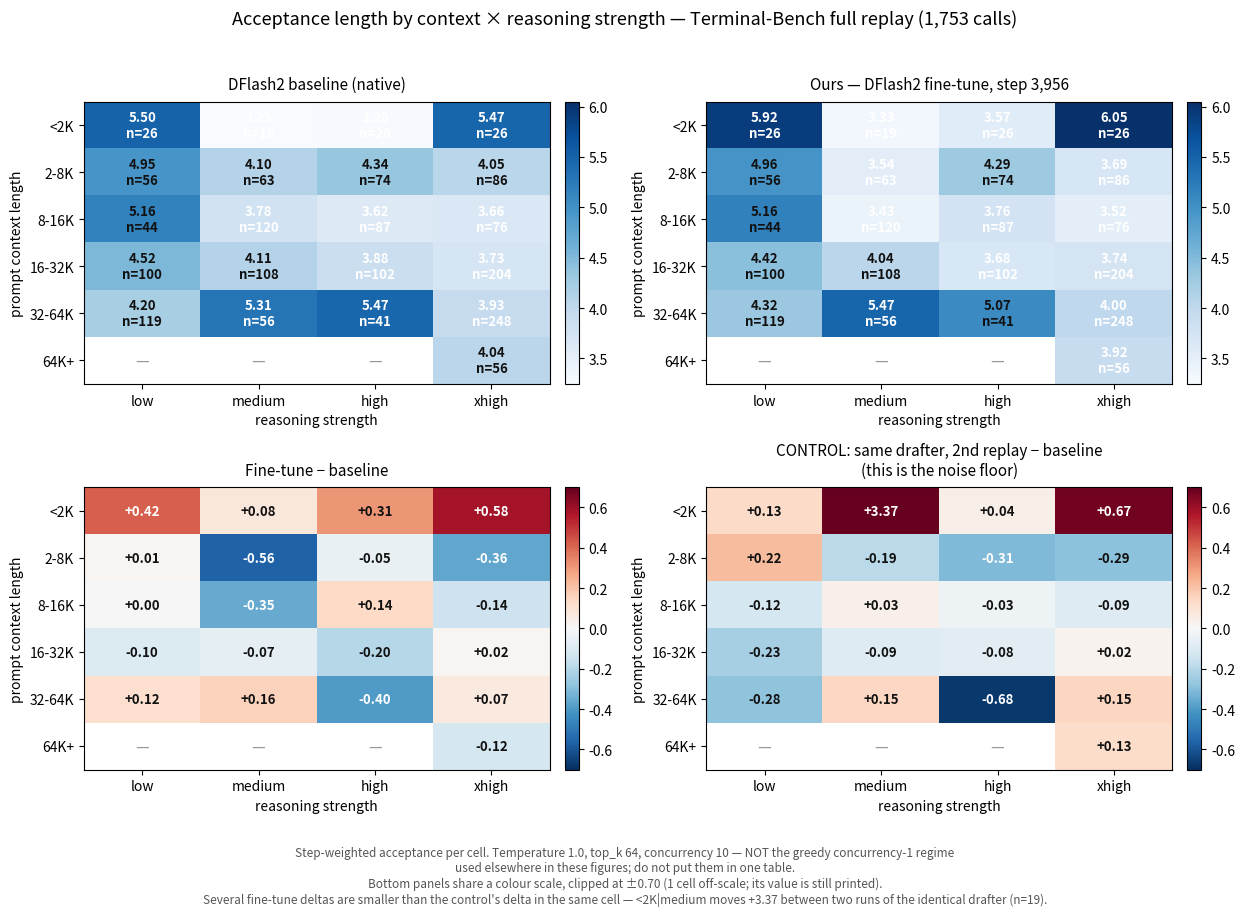

The script that saved this image:
#!/usr/bin/env python3
"""Acceptance heatmaps: context length x reasoning strength.

Our final DFlash2 checkpoint against the native DFlash2 baseline, with the
same-drafter repeat control shown on the same colour scale as a noise floor.

Every number is HARD-CODED below, so this file runs anywhere with no access to
the GPU node, the repo's results/ tree, or any other script.

PROVENANCE -- READ THIS BEFORE QUOTING
--------------------------------------
Source: results/terminal_bench/buckets.json, the FULL 1,753-call frozen
Terminal-Bench replay.  That campaign is **temperature 1.0, top_k 64,
concurrency 10** -- NOT the greedy concurrency-1 sweep that every other figure
in benchmark/plots/ uses.  The two are not comparable and must not share a
table.

There is no updated (greedy, concurrency-1) version of this breakdown: that
sweep was designed around OUTPUT-LENGTH buckets, with per-bucket manifests of
160/120/60/20 calls, and reasoning strength was never a design variable in it.
Producing a greedy context x strength grid would need a new run.

Cells are step-weighted acceptance, 1 + sum(accepted) / sum(steps), pooled over
the calls in that cell.  `dflash2-run-d-32k-mix` is our FINAL checkpoint,
step 3,956.

WHY THE CONTROL PANEL IS NOT OPTIONAL
-------------------------------------
`dflash2-repeat2` is the native DFlash2 drafter replayed a SECOND time on the
same 1,753 calls.  Its cell-level deltas against the first pass are the noise
floor, and they are large: `<2K|medium` moves +3.372 between two runs of the
identical drafter, on n=19 calls.  Several fine-tune deltas are smaller than the
control's delta in the same cell.  Show the two bottom panels together or not at
all -- the top-right panel alone invites reading structure that the control says
is not there.

Cell counts range from 19 to 248 calls.  The `64K+` row exists only at xhigh.

USAGE
-----
  uv run --with matplotlib python benchmark/plots/slide_heatmap.py
  uv run python benchmark/plots/slide_heatmap.py --table-only
"""
from __future__ import annotations

import argparse
import os
import sys

CTX = ["<2K", "2-8K", "8-16K", "16-32K", "32-64K", "64K+"]
SEG = ["low", "medium", "high", "xhigh"]

# (step-weighted acceptance, n calls); None where the cell is empty.
CELLS = {
    "dflash2": {
        "<2K":    [(5.502, 26), (3.248, 19), (3.261, 26), (5.470, 26)],
        "2-8K":   [(4.945, 56), (4.102, 63), (4.345, 74), (4.051, 86)],
        "8-16K":  [(5.162, 44), (3.784, 120), (3.618, 87), (3.659, 76)],
        "16-32K": [(4.518, 100), (4.111, 108), (3.881, 102), (3.726, 204)],
        "32-64K": [(4.202, 119), (5.310, 56), (5.469, 41), (3.927, 248)],
        "64K+":   [None, None, None, (4.042, 56)],
    },
    "dflash2-run-d-32k-mix": {
        "<2K":    [(5.918, 24), (3.330, 19), (3.568, 26), (6.050, 26)],
        "2-8K":   [(4.956, 55), (3.538, 63), (4.292, 73), (3.690, 82)],
        "8-16K":  [(5.164, 45), (3.433, 120), (3.758, 84), (3.516, 76)],
        "16-32K": [(4.422, 98), (4.045, 109), (3.680, 98), (3.742, 204)],
        "32-64K": [(4.320, 118), (5.471, 49), (5.071, 41), (3.997, 245)],
        "64K+":   [None, None, None, (3.917, 54)],
    },
    "dflash2-repeat2": {
        "<2K":    [(5.634, 26), (6.620, 19), (3.303, 26), (6.143, 25)],
        "2-8K":   [(5.169, 57), (3.916, 63), (4.034, 74), (3.762, 86)],
        "8-16K":  [(5.038, 46), (3.818, 121), (3.584, 89), (3.568, 77)],
        "16-32K": [(4.287, 101), (4.019, 108), (3.799, 101), (3.751, 202)],
        "32-64K": [(3.919, 118), (5.457, 55), (4.791, 41), (4.078, 247)],
        "64K+":   [None, None, None, (4.172, 56)],
    },
}

TITLES = {
    "dflash2": "DFlash2 baseline (native)",
    "dflash2-run-d-32k-mix": "Ours — DFlash2 fine-tune, step 3,956",
    "dflash2-repeat2": "DFlash2 replayed again (control)",
}


def grid(key, field="acc"):
    out = []
    for c in CTX:
        row = []
        for i in range(len(SEG)):
            v = CELLS[key][c][i]
            row.append(None if v is None else (v[0] if field == "acc" else v[1]))
        out.append(row)
    return out


def delta(a, b):
    ga, gb = grid(a), grid(b)
    return [[None if (x is None or y is None) else x - y
             for x, y in zip(ra, rb)] for ra, rb in zip(ga, gb)]


def make_chart(out_dir, dpi, ext):
    import matplotlib
    matplotlib.use("Agg")
    import matplotlib.pyplot as plt
    import numpy as np

    base, fine, ctrl = "dflash2", "dflash2-run-d-32k-mix", "dflash2-repeat2"
    d_fine, d_ctrl = delta(fine, base), delta(ctrl, base)

    absvals = [v for g in (grid(base), grid(fine)) for r in g for v in r if v is not None]
    vmin, vmax = min(absvals), max(absvals)
    # Clip the diverging scale.  The control's <2K|medium cell is +3.372 and
    # would otherwise saturate the map and wash out every other cell; the max
    # of all remaining cells is 0.678.  The outlier still prints its own value,
    # so clipping hides nothing -- it just stops one cell owning the colourbar.
    all_d = sorted(abs(v) for g in (d_fine, d_ctrl) for r in g
                   for v in r if v is not None)
    DELTA_CLIP = 0.70
    dmax = DELTA_CLIP
    n_off = sum(1 for v in all_d if v > DELTA_CLIP)

    panels = [
        (grid(base), TITLES[base], "Blues", vmin, vmax, "{:.2f}", True),
        (grid(fine), TITLES[fine], "Blues", vmin, vmax, "{:.2f}", True),
        (d_fine, "Fine-tune − baseline", "RdBu_r", -dmax, dmax, "{:+.2f}", False),
        (d_ctrl, "CONTROL: same drafter, 2nd replay − baseline\n"
                 "(this is the noise floor)", "RdBu_r", -dmax, dmax, "{:+.2f}", False),
    ]

    fig, axes = plt.subplots(2, 2, figsize=(12.6, 9.2))
    counts = grid(base, "n")
    for ax, (g, title, cmap, lo, hi, fmt, show_n) in zip(axes.ravel(), panels):
        arr = np.array([[np.nan if v is None else v for v in r] for r in g], dtype=float)
        im = ax.imshow(arr, cmap=cmap, vmin=lo, vmax=hi, aspect="auto")
        for i in range(len(CTX)):
            for j in range(len(SEG)):
                if g[i][j] is None:
                    ax.text(j, i, "—", ha="center", va="center",
                            fontsize=11, color="#999999")
                    continue
                rel = (g[i][j] - lo) / (hi - lo)
                col = "white" if (rel > 0.72 or rel < 0.28) else "#111111"
                txt = fmt.format(g[i][j])
                if show_n:
                    txt += f"\nn={counts[i][j]}"
                ax.text(j, i, txt, ha="center", va="center",
                        fontsize=9.5, fontweight="bold", color=col)
        ax.set_xticks(range(len(SEG)))
        ax.set_xticklabels(SEG, fontsize=10)
        ax.set_yticks(range(len(CTX)))
        ax.set_yticklabels(CTX, fontsize=10)
        ax.set_xlabel("reasoning strength", fontsize=10)
        ax.set_ylabel("prompt context length", fontsize=10)
        ax.set_title(title, fontsize=11, pad=9)
        fig.colorbar(im, ax=ax, fraction=0.046, pad=0.03)

    fig.suptitle("Acceptance length by context × reasoning strength — "
                 "Terminal-Bench full replay (1,753 calls)", fontsize=13, y=0.985)
    fig.text(0.5, 0.010,
             "Step-weighted acceptance per cell. Temperature 1.0, top_k 64, "
             "concurrency 10 — NOT the greedy concurrency-1 regime\n"
             "used elsewhere in these figures; do not put them in one table.\n"
             f"Bottom panels share a colour scale, clipped at ±{DELTA_CLIP:.2f} "
             f"({n_off} cell off-scale; its value is still printed).\n"
             "Several fine-tune deltas are smaller than the control's delta in "
             "the same cell — <2K|medium moves +3.37 between two runs of the "
             "identical drafter (n=19).",
             ha="center", va="bottom", fontsize=8.5, color="#555555")
    fig.tight_layout(rect=(0, 0.095, 1, 0.965))
    os.makedirs(out_dir, exist_ok=True)
    path = os.path.join(out_dir, f"slide_heatmap_dflash2_final.{ext}")
    fig.savefig(path, dpi=dpi)
    plt.close(fig)
    return path


def table():
    out = []
    counts = grid("dflash2", "n")
    for key in ("dflash2", "dflash2-run-d-32k-mix", "dflash2-repeat2"):
        out.append(f"**{TITLES[key]}**\n")
        out.append("| ctx | " + " | ".join(SEG) + " |")
        out.append("|---" * (len(SEG) + 1) + "|")
        g = grid(key)
        for i, c in enumerate(CTX):
            out.append(f"| {c} | " + " | ".join(
                "—" if g[i][j] is None else f"{g[i][j]:.3f}"
                for j in range(len(SEG))) + " |")
        out.append("")
    for name, d in (("Fine-tune − baseline", delta("dflash2-run-d-32k-mix", "dflash2")),
                    ("CONTROL: 2nd replay − baseline", delta("dflash2-repeat2", "dflash2"))):
        out.append(f"**{name}**\n")
        out.append("| ctx | " + " | ".join(SEG) + " |")
        out.append("|---" * (len(SEG) + 1) + "|")
        for i, c in enumerate(CTX):
            out.append(f"| {c} | " + " | ".join(
                "—" if d[i][j] is None else f"{d[i][j]:+.3f}"
                for j in range(len(SEG))) + " |")
        out.append("")
    out.append("**Cell counts (calls)**\n")
    out.append("| ctx | " + " | ".join(SEG) + " |")
    out.append("|---" * (len(SEG) + 1) + "|")
    for i, c in enumerate(CTX):
        out.append(f"| {c} | " + " | ".join(
            "—" if counts[i][j] is None else str(counts[i][j])
            for j in range(len(SEG))) + " |")
    return "\n".join(out)


def main(argv=None):
    p = argparse.ArgumentParser(description=__doc__,
                                formatter_class=argparse.RawDescriptionHelpFormatter)
    p.add_argument("--out-dir", default="benchmark/plots/out")
    p.add_argument("--dpi", type=int, default=200)
    p.add_argument("--ext", default="png", choices=["png", "pdf", "svg"])
    p.add_argument("--table-only", action="store_true")
    a = p.parse_args(argv)

    print(table())
    print()
    if a.table_only:
        return 0
    try:
        import matplotlib  # noqa: F401
    except ImportError:
        print("matplotlib is not installed. Either:\n"
              "  uv run --with matplotlib python benchmark/plots/slide_heatmap.py\n"
              "Or re-run with --table-only.", file=sys.stderr)
        return 1
    print("wrote", make_chart(a.out_dir, a.dpi, a.ext))
    return 0


if __name__ == "__main__":
    raise SystemExit(main())
